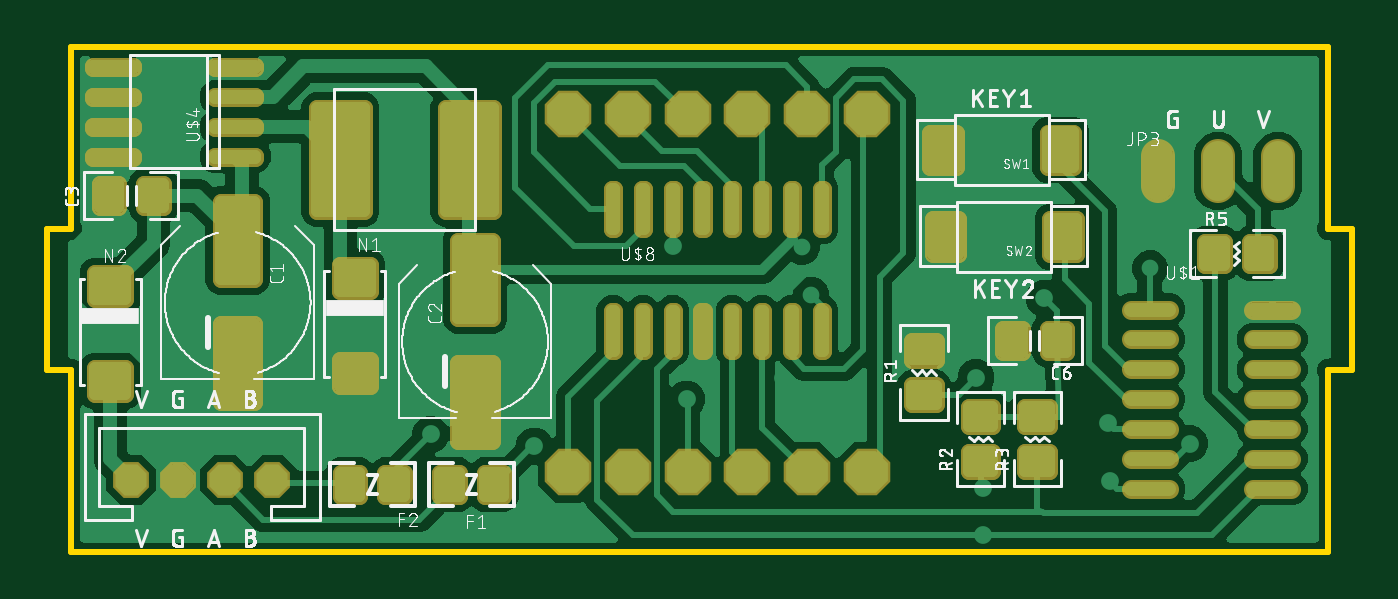
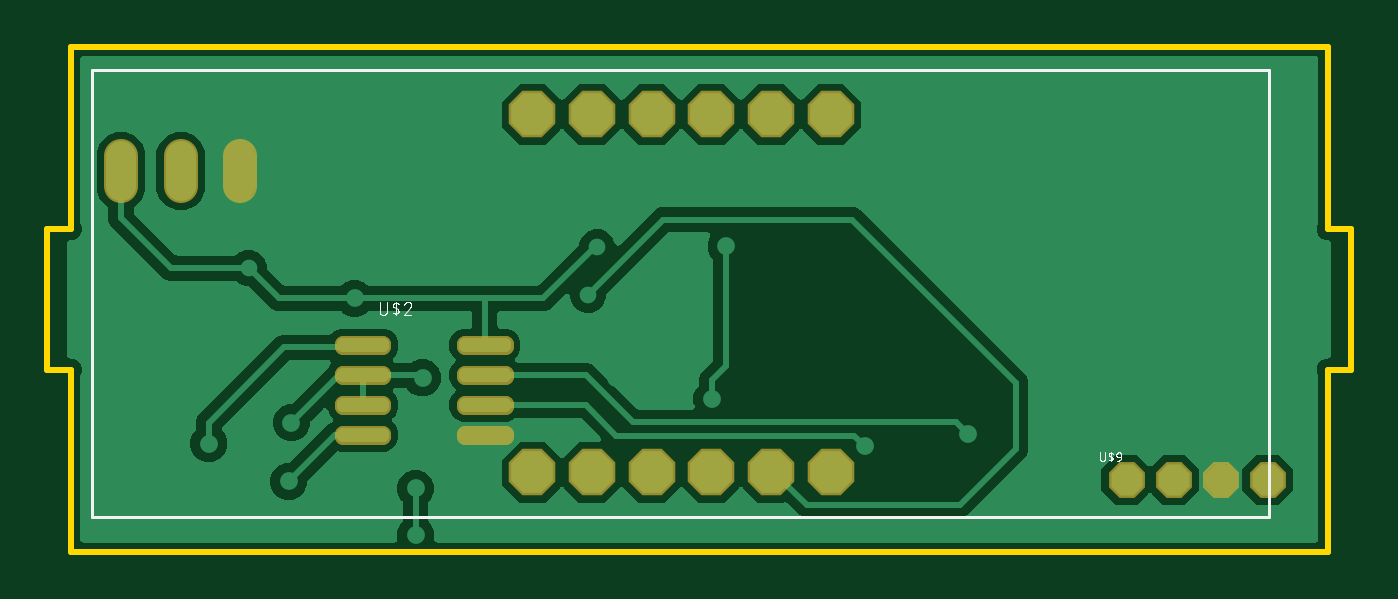
Circuit board: 9 layer files. Board 55.5 x 21.5 mm.
- bottom_copper: copper_bottom.gbr (46870 bytes)
- top_copper: copper_top.gbr (118215 bytes)
- outline: profile.gbr (384 bytes)
- bottom_silk: silkscreen_bottom.gbr (9982 bytes)
- top_silk: silkscreen_top.gbr (73093 bytes)
- bottom_mask: soldermask_bottom.gbr (1464 bytes)
- top_mask: soldermask_top.gbr (10067 bytes)
- paste: solderpaste_bottom.gbr (964 bytes)
- paste: solderpaste_top.gbr (11402 bytes)

=== bottom_copper: copper_bottom.gbr (46870 bytes, source omitted) ===
=== top_copper: copper_top.gbr (118215 bytes, source omitted) ===
=== outline: profile.gbr ===
G04 EAGLE Gerber RS-274X export*
G75*
%MOMM*%
%FSLAX34Y34*%
%LPD*%
%IN*%
%IPPOS*%
%AMOC8*
5,1,8,0,0,1.08239X$1,22.5*%
G01*
%ADD10C,0.254000*%


D10*
X-10100Y77400D02*
X-100Y77400D01*
X-100Y-100D01*
X534900Y-100D01*
X534900Y77400D01*
X544900Y77400D01*
X544900Y137400D01*
X534900Y137400D01*
X534900Y215000D01*
X-100Y215000D01*
X-100Y137400D01*
X-10100Y137400D01*
X-10100Y77400D01*
M02*

=== bottom_silk: silkscreen_bottom.gbr (9982 bytes, source omitted) ===
=== top_silk: silkscreen_top.gbr (73093 bytes, source omitted) ===
=== bottom_mask: soldermask_bottom.gbr ===
G04 EAGLE Gerber RS-274X export*
G75*
%MOMM*%
%FSLAX34Y34*%
%LPD*%
%INSoldermask Bottom*%
%IPPOS*%
%AMOC8*
5,1,8,0,0,1.08239X$1,22.5*%
G01*
%ADD10P,1.649562X8X22.500000*%
%ADD11C,0.714847*%
%ADD12P,2.144431X8X292.500000*%
%ADD13C,1.461200*%


D10*
X25600Y30700D03*
X45600Y30700D03*
X65600Y30700D03*
X85600Y30700D03*
D11*
X402158Y74708D02*
X402158Y75592D01*
X419042Y75592D01*
X419042Y74708D01*
X402158Y74708D01*
X350158Y74708D02*
X350158Y75592D01*
X367042Y75592D01*
X367042Y74708D01*
X350158Y74708D01*
X402158Y87408D02*
X402158Y88292D01*
X419042Y88292D01*
X419042Y87408D01*
X402158Y87408D01*
X402158Y62892D02*
X402158Y62008D01*
X402158Y62892D02*
X419042Y62892D01*
X419042Y62008D01*
X402158Y62008D01*
X402158Y50192D02*
X402158Y49308D01*
X402158Y50192D02*
X419042Y50192D01*
X419042Y49308D01*
X402158Y49308D01*
X350158Y87408D02*
X350158Y88292D01*
X367042Y88292D01*
X367042Y87408D01*
X350158Y87408D01*
X350158Y62892D02*
X350158Y62008D01*
X350158Y62892D02*
X367042Y62892D01*
X367042Y62008D01*
X350158Y62008D01*
X350158Y50192D02*
X350158Y49308D01*
X350158Y50192D02*
X367042Y50192D01*
X367042Y49308D01*
X350158Y49308D01*
D12*
X211500Y186200D03*
X236900Y186200D03*
X262300Y186200D03*
X287700Y186200D03*
X313100Y186200D03*
X338500Y186200D03*
X338500Y33800D03*
X313100Y33800D03*
X287700Y33800D03*
X262300Y33800D03*
X236900Y33800D03*
X211500Y33800D03*
D13*
X462600Y155710D02*
X462600Y168290D01*
X488000Y168290D02*
X488000Y155710D01*
X513400Y155710D02*
X513400Y168290D01*
M02*

=== top_mask: soldermask_top.gbr (10067 bytes, source omitted) ===
=== paste: solderpaste_bottom.gbr ===
G04 EAGLE Gerber RS-274X export*
G75*
%MOMM*%
%FSLAX34Y34*%
%LPD*%
%INSolderpaste Bottom*%
%IPPOS*%
%AMOC8*
5,1,8,0,0,1.08239X$1,22.5*%
G01*
%ADD10C,0.510000*%


D10*
X402150Y74700D02*
X402150Y75600D01*
X419050Y75600D01*
X419050Y74700D01*
X402150Y74700D01*
X350150Y74700D02*
X350150Y75600D01*
X367050Y75600D01*
X367050Y74700D01*
X350150Y74700D01*
X402150Y87400D02*
X402150Y88300D01*
X419050Y88300D01*
X419050Y87400D01*
X402150Y87400D01*
X402150Y62900D02*
X402150Y62000D01*
X402150Y62900D02*
X419050Y62900D01*
X419050Y62000D01*
X402150Y62000D01*
X402150Y50200D02*
X402150Y49300D01*
X402150Y50200D02*
X419050Y50200D01*
X419050Y49300D01*
X402150Y49300D01*
X350150Y87400D02*
X350150Y88300D01*
X367050Y88300D01*
X367050Y87400D01*
X350150Y87400D01*
X350150Y62900D02*
X350150Y62000D01*
X350150Y62900D02*
X367050Y62900D01*
X367050Y62000D01*
X350150Y62000D01*
X350150Y50200D02*
X350150Y49300D01*
X350150Y50200D02*
X367050Y50200D01*
X367050Y49300D01*
X350150Y49300D01*
M02*

=== paste: solderpaste_top.gbr (11402 bytes, source omitted) ===
